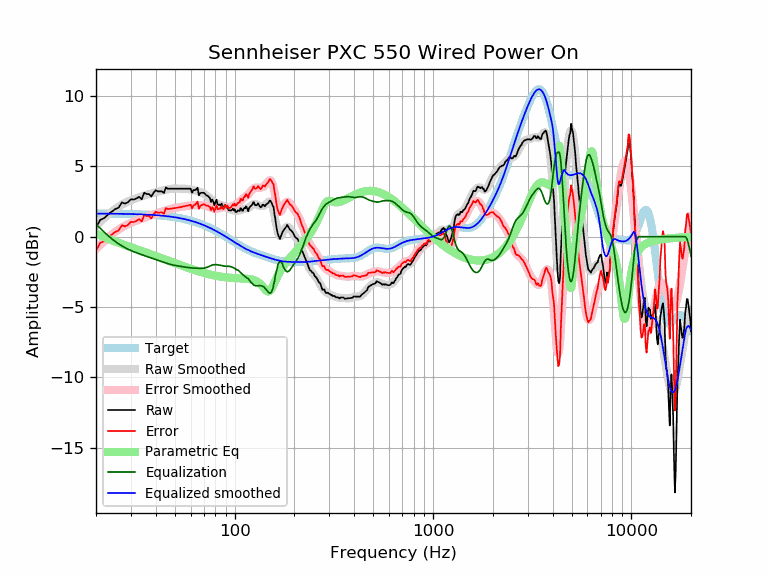

The data file committed next to this chart (first rows):
frequency, raw, error, smoothed, error_smoothed, equalization, parametric_eq, equalized_raw, equalized_smoothed, target
20, 0.64, -1.00, 0.75, -0.89, 0.89, 0.22, 1.53, 1.64, 1.64
21, 1.19, -0.45, 1.04, -0.59, 0.59, 0.08, 1.78, 1.64, 1.64
22, 1.32, -0.32, 1.31, -0.32, 0.32, -0.04, 1.64, 1.64, 1.64
23, 1.58, -0.05, 1.56, -0.08, 0.08, -0.15, 1.66, 1.63, 1.63
24, 1.77, 0.14, 1.77, 0.14, -0.14, -0.25, 1.63, 1.63, 1.63
25, 1.96, 0.33, 1.97, 0.34, -0.34, -0.35, 1.62, 1.63, 1.63
26, 2.06, 0.44, 2.13, 0.51, -0.51, -0.43, 1.55, 1.62, 1.62
27, 2.43, 0.81, 2.28, 0.65, -0.65, -0.52, 1.78, 1.62, 1.62
28, 2.35, 0.73, 2.40, 0.78, -0.78, -0.60, 1.57, 1.62, 1.62
29, 2.45, 0.84, 2.50, 0.89, -0.89, -0.67, 1.56, 1.61, 1.61
30, 2.66, 1.05, 2.59, 0.98, -0.98, -0.75, 1.68, 1.61, 1.61
31, 2.64, 1.04, 2.67, 1.07, -1.07, -0.82, 1.57, 1.60, 1.60
32, 2.72, 1.12, 2.74, 1.14, -1.14, -0.89, 1.58, 1.60, 1.60
33, 2.83, 1.24, 2.81, 1.22, -1.22, -0.95, 1.61, 1.59, 1.59
34, 2.66, 1.08, 2.86, 1.28, -1.28, -1.02, 1.38, 1.58, 1.58
35, 3.12, 1.54, 2.92, 1.34, -1.34, -1.08, 1.78, 1.58, 1.58
36, 3.03, 1.46, 2.97, 1.40, -1.40, -1.14, 1.63, 1.57, 1.57
37, 3.03, 1.47, 3.02, 1.46, -1.46, -1.21, 1.57, 1.56, 1.56
38, 2.85, 1.30, 3.07, 1.52, -1.52, -1.27, 1.33, 1.55, 1.55
39, 3.12, 1.58, 3.11, 1.57, -1.57, -1.32, 1.55, 1.54, 1.54
40, 3.30, 1.77, 3.15, 1.62, -1.62, -1.38, 1.68, 1.53, 1.53
41, 3.22, 1.70, 3.19, 1.67, -1.67, -1.44, 1.55, 1.52, 1.52
42, 3.22, 1.71, 3.23, 1.73, -1.73, -1.49, 1.49, 1.51, 1.51
43, 3.22, 1.73, 3.27, 1.78, -1.78, -1.54, 1.44, 1.49, 1.49
44, 3.10, 1.62, 3.31, 1.83, -1.83, -1.60, 1.27, 1.48, 1.48
45, 3.50, 2.04, 3.34, 1.87, -1.87, -1.65, 1.63, 1.46, 1.46
46, 3.41, 1.96, 3.37, 1.92, -1.92, -1.70, 1.49, 1.45, 1.45
47, 3.41, 1.98, 3.39, 1.96, -1.96, -1.75, 1.45, 1.43, 1.43
48, 3.41, 1.99, 3.41, 1.99, -1.99, -1.80, 1.42, 1.42, 1.42
49, 3.41, 2.01, 3.42, 2.02, -2.02, -1.84, 1.39, 1.40, 1.40
50, 3.41, 2.03, 3.42, 2.04, -2.04, -1.89, 1.37, 1.38, 1.38
51, 3.41, 2.05, 3.42, 2.06, -2.06, -1.93, 1.35, 1.36, 1.36
52, 3.41, 2.07, 3.42, 2.08, -2.08, -1.98, 1.33, 1.34, 1.34
53, 3.41, 2.09, 3.42, 2.10, -2.10, -2.02, 1.31, 1.32, 1.32
54, 3.41, 2.12, 3.42, 2.12, -2.12, -2.06, 1.29, 1.29, 1.29
55, 3.41, 2.14, 3.41, 2.14, -2.14, -2.10, 1.27, 1.27, 1.27
56, 3.41, 2.16, 3.41, 2.16, -2.16, -2.14, 1.25, 1.25, 1.25
57, 3.41, 2.19, 3.40, 2.18, -2.18, -2.18, 1.23, 1.22, 1.22
58, 3.41, 2.22, 3.39, 2.19, -2.19, -2.21, 1.22, 1.19, 1.19
59, 3.41, 2.24, 3.37, 2.20, -2.20, -2.25, 1.21, 1.17, 1.17
60, 3.41, 2.27, 3.35, 2.21, -2.21, -2.28, 1.20, 1.14, 1.14
61, 3.12, 2.01, 3.33, 2.22, -2.22, -2.32, 0.90, 1.11, 1.11
62, 3.31, 2.23, 3.31, 2.23, -2.23, -2.35, 1.08, 1.08, 1.08
63, 3.31, 2.26, 3.29, 2.24, -2.24, -2.38, 1.07, 1.05, 1.05
64, 3.36, 2.34, 3.26, 2.24, -2.24, -2.41, 1.12, 1.02, 1.02
65, 3.48, 2.49, 3.23, 2.25, -2.25, -2.44, 1.23, 0.99, 0.99
66, 2.93, 1.98, 3.20, 2.25, -2.25, -2.47, 0.68, 0.95, 0.95
67, 3.09, 2.17, 3.17, 2.25, -2.25, -2.50, 0.84, 0.92, 0.92
68, 3.12, 2.24, 3.14, 2.25, -2.25, -2.53, 0.87, 0.88, 0.88
69, 3.12, 2.27, 3.10, 2.25, -2.25, -2.55, 0.87, 0.85, 0.85
70, 3.12, 2.31, 3.05, 2.24, -2.24, -2.58, 0.88, 0.81, 0.81
71, 3.03, 2.25, 3.00, 2.22, -2.22, -2.60, 0.81, 0.78, 0.78
72, 2.93, 2.19, 2.94, 2.20, -2.20, -2.62, 0.73, 0.74, 0.74
73, 2.91, 2.21, 2.87, 2.16, -2.16, -2.64, 0.75, 0.70, 0.70
74, 2.83, 2.17, 2.79, 2.13, -2.13, -2.66, 0.70, 0.66, 0.66
75, 2.74, 2.12, 2.71, 2.09, -2.09, -2.68, 0.65, 0.62, 0.62
76, 2.47, 1.88, 2.63, 2.05, -2.05, -2.70, 0.42, 0.59, 0.59
77, 2.64, 2.09, 2.57, 2.02, -2.02, -2.72, 0.62, 0.55, 0.55
78, 2.50, 1.99, 2.50, 2.00, -2.00, -2.74, 0.50, 0.51, 0.51
79, 2.23, 1.76, 2.45, 1.99, -1.99, -2.76, 0.24, 0.47, 0.47
... 553 more rows
